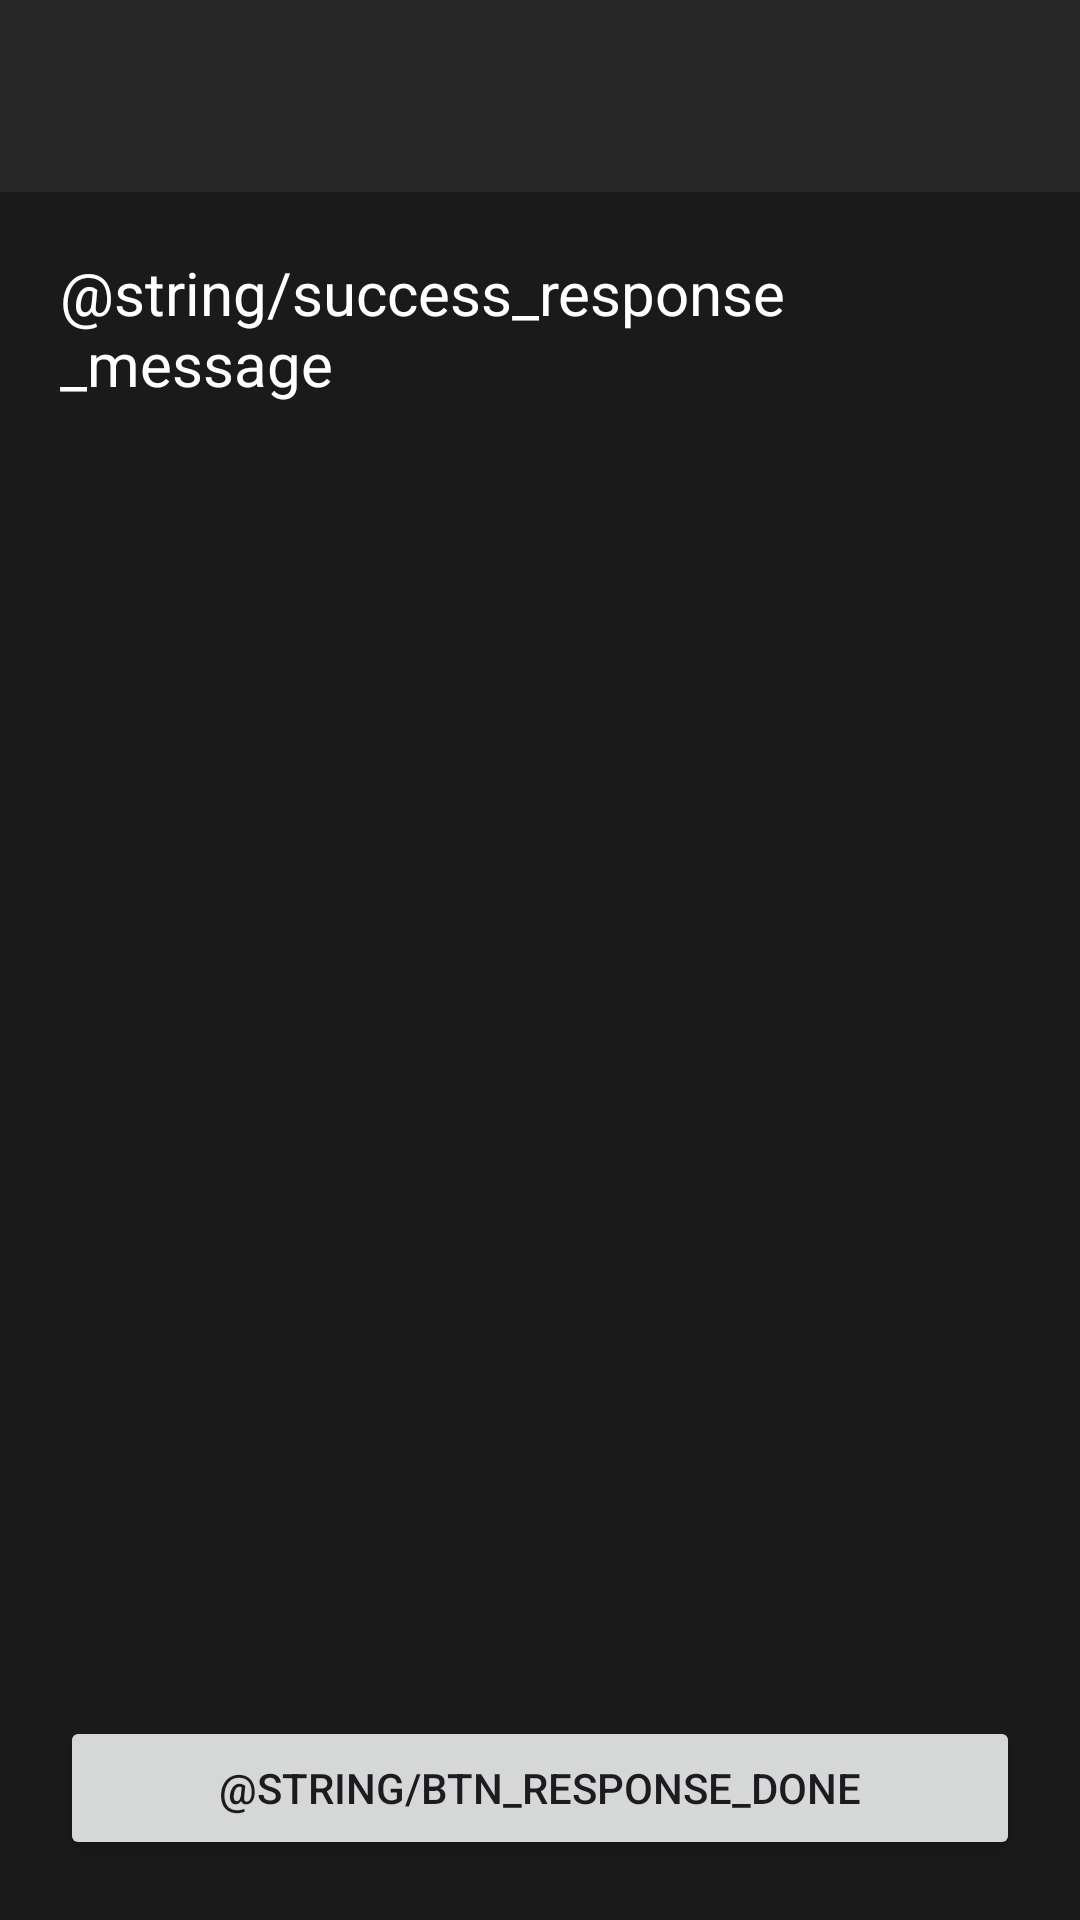

This screen was rendered from an Android layout file. Write that file and the resources it references.
<!-- AndroidManifest.xml: application theme Theme.SetWallpaper -->
<!-- res/layout/activity_response_send_style.xml -->
<?xml version="1.0" encoding="utf-8"?>
<androidx.constraintlayout.widget.ConstraintLayout xmlns:android="http://schemas.android.com/apk/res/android"
    xmlns:app="http://schemas.android.com/apk/res-auto"
    xmlns:tools="http://schemas.android.com/tools"
    android:id="@+id/response_send_style_activity_layout"
    android:layout_width="match_parent"
    android:layout_height="match_parent"
    android:background="#1a1a1a"
    tools:context=".style_zone.activity.ResponseSendStyleActivity">

    <androidx.appcompat.widget.Toolbar
        android:id="@+id/toolbar_response_send_style"
        android:layout_width="match_parent"
        android:layout_height="wrap_content"
        android:background="#272727"
        android:minHeight="?attr/actionBarSize"
        android:theme="?attr/actionBarTheme"
        app:layout_constraintEnd_toEndOf="parent"
        app:layout_constraintStart_toStartOf="parent"
        app:layout_constraintTop_toTopOf="parent" />

    <TextView
        android:id="@+id/text_view_response_send_style"
        android:layout_width="0dp"
        android:layout_height="wrap_content"
        android:layout_margin="20dp"
        android:gravity="center_vertical"
        android:textSize="20sp"
        android:text="@string/success_response_message"
        android:textColor="@color/white"
        app:layout_constraintStart_toStartOf="parent"
        app:layout_constraintEnd_toEndOf="parent"
        app:layout_constraintTop_toBottomOf="@+id/toolbar_response_send_style" />

    <Button
        android:id="@+id/btn_done_response_send_style"
        android:layout_width="match_parent"
        android:layout_height="wrap_content"
        android:layout_marginBottom="20dp"
        android:text="@string/btn_response_done"
        android:layout_marginHorizontal="20dp"
        app:layout_constraintBottom_toBottomOf="parent"
        app:layout_constraintEnd_toEndOf="parent"
        app:layout_constraintStart_toStartOf="parent" />

</androidx.constraintlayout.widget.ConstraintLayout>
<!-- resources referenced by this layout -->
<resources>
  <color name="white">#FFFFFFFF</color>
  <style name="Theme.SetWallpaper" parent="Base.Theme.SetWallpaper" />
  <style name="Base.Theme.SetWallpaper" parent="Theme.Material3.DayNight.NoActionBar">
          
          
      </style>
</resources>
